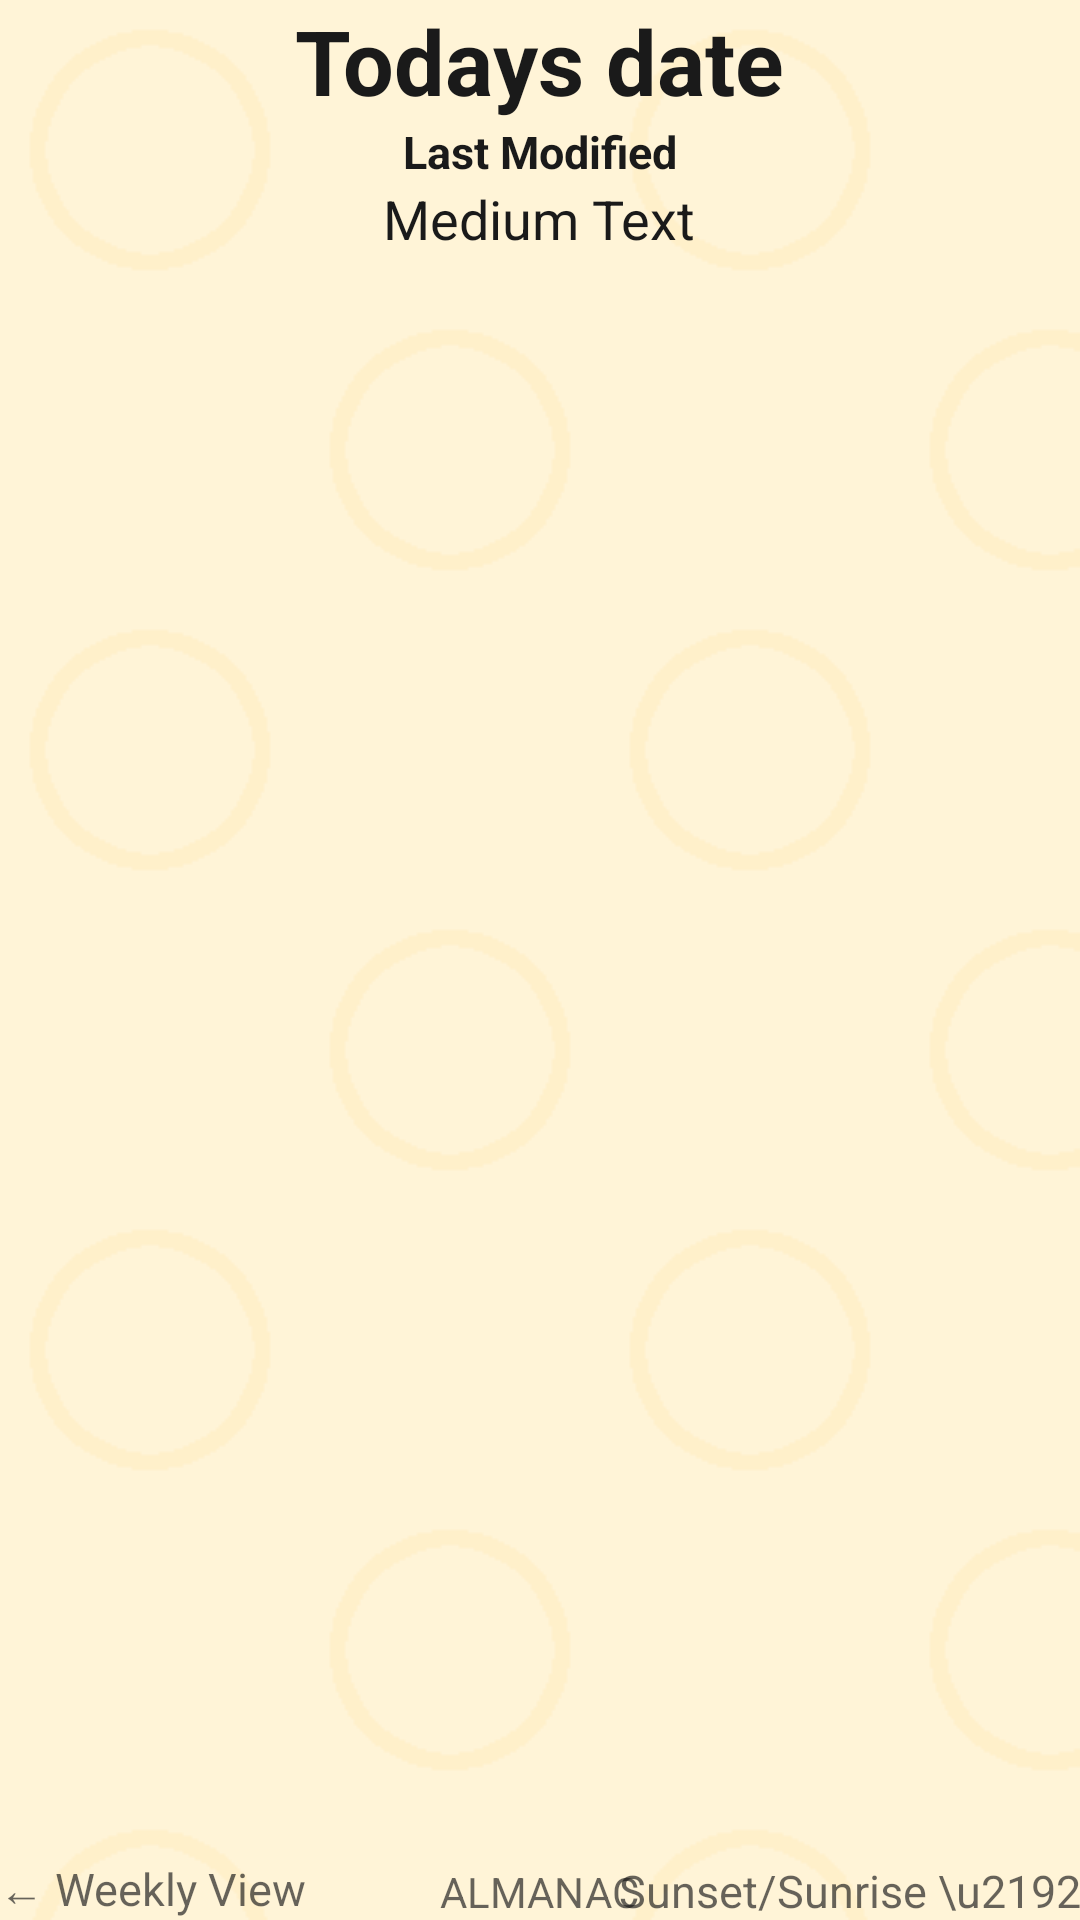

The Android layout XML behind this screen, and the referenced resources:
<!-- AndroidManifest.xml: application theme android:Theme.Black.NoTitleBar -->
<!-- res/layout/activity_almanac.xml -->
<?xml version="1.0" encoding="utf-8"?>
<RelativeLayout xmlns:android="http://schemas.android.com/apk/res/android"
    android:layout_width="match_parent" android:layout_height="match_parent"
    android:paddingLeft="@dimen/activity_horizontal_margin"
    android:paddingRight="@dimen/activity_horizontal_margin"
    android:paddingTop="@dimen/activity_vertical_margin"
    android:paddingBottom="@dimen/activity_vertical_margin"
    android:background="@drawable/bg"
    android:id="@+id/rlalmanac" >


    <TextView
        android:id="@+id/todaysDate"
        android:text="Todays date"
        android:layout_width="wrap_content"
        android:layout_height="wrap_content"
        android:textAppearance="?android:attr/textAppearanceLarge"
        android:textStyle="bold"
        android:textColor="#1A1A1A"
        android:textSize="30dp"
        android:layout_alignParentTop="true"
        android:layout_centerHorizontal="true" />
    <TextView
        android:id="@+id/lastModified"
        android:text="Last Modified"
        android:layout_width="wrap_content"
        android:layout_height="wrap_content"
        android:textAppearance="?android:attr/textAppearanceMedium"
        android:layout_below="@+id/todaysDate"
        android:textStyle="bold"
        android:textColor="#1A1A1A"
        android:textSize="15dp"
        android:layout_centerHorizontal="true" />
    <TextView
        android:id="@+id/location"
        android:text="Medium Text"
        android:textColor="#1A1A1A"
        android:layout_width="wrap_content"
        android:layout_height="wrap_content"
        android:textAppearance="?android:attr/textAppearanceMedium"
        android:layout_below="@+id/lastModified"
        android:layout_centerHorizontal="true" />


    <TextView
        android:layout_width="wrap_content"
        android:layout_height="wrap_content"
        android:text="← Weekly View"
        android:id="@+id/swipeleft"
        android:textSize="15dp"
        android:textColor="#AA1A1A1A"
        android:layout_alignParentBottom="true"
        android:layout_alignParentLeft="true"
        android:layout_alignParentStart="true" />
    <TextView
        android:layout_width="wrap_content"
        android:layout_height="wrap_content"
        android:text="Sunset/Sunrise \u2192"
        android:id="@+id/swiperight"
        android:textSize="15dp"
        android:textColor="#AA1A1A1A"
        android:layout_alignBaseline="@+id/swipeinfo"
        android:layout_alignBottom="@+id/swipeinfo"
        android:layout_alignParentRight="true"
        android:layout_alignParentEnd="true" />
    <TextView
        android:layout_width="wrap_content"
        android:layout_height="wrap_content"
        android:text="Almanac"
        android:textAllCaps="true"
        android:id="@+id/swipeinfo"
        android:textColor="#AA1A1A1A"
        android:layout_alignBottom="@+id/swipeleft"
        android:layout_centerHorizontal="true" />
</RelativeLayout>
<!-- resources referenced by this layout -->
<resources>
  <!-- drawable bg (drawable) -->
  <bitmap
  xmlns:android="http://schemas.android.com/apk/res/android"
  android:src="@drawable/bg1"
  android:tileMode="repeat"
  android:dither="true" />
  <!-- drawable bg1: png bitmap (drawable, 2462 bytes) -->
</resources>
